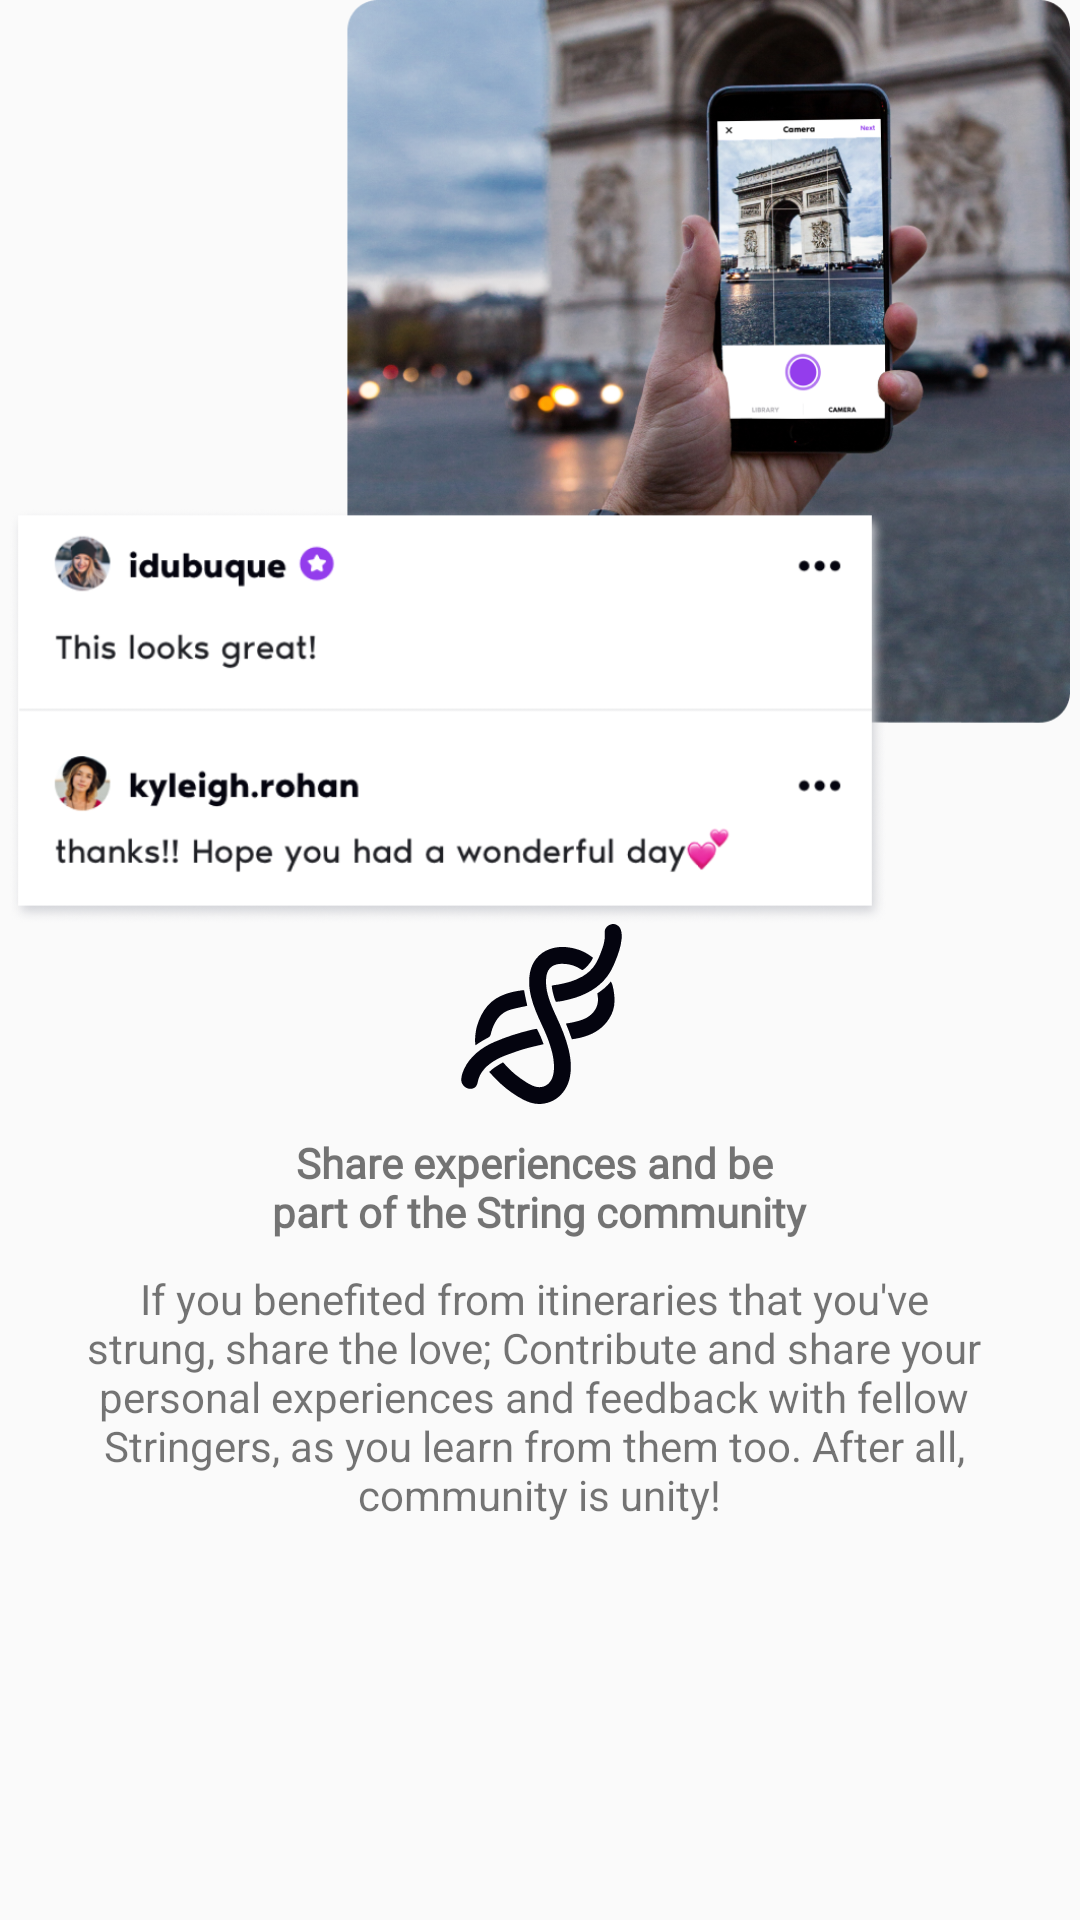

Write the Android layout XML for this screen, with the resource values it uses.
<!-- AndroidManifest.xml: application theme MyTheme -->
<!-- res/layout/layout_intro3.xml -->
<?xml version="1.0" encoding="utf-8"?>
<LinearLayout xmlns:android="http://schemas.android.com/apk/res/android"
    xmlns:tools="http://schemas.android.com/tools"
    android:layout_width="match_parent"
    android:layout_height="wrap_content"
    android:orientation="vertical"
    android:weightSum="100"
    tools:context=".ui.intro.fragment.intro3_fragment"
    >

    <ImageView
        android:layout_width="wrap_content"
        android:layout_height="0dp"
        android:layout_gravity="center"
        android:layout_weight="70"
        android:adjustViewBounds="true"
        android:src="@drawable/intro3" />

    <ImageView
        android:layout_width="wrap_content"
        android:layout_height="wrap_content"
        android:layout_gravity="center"
        android:layout_marginBottom="10dp"
        android:src="@drawable/ic_logo_intro" />

    <TextView
        android:textStyle="bold"
        android:fontFamily="@font/noirpro_medium"
        android:layout_width="wrap_content"
        android:layout_height="wrap_content"
        android:layout_gravity="center"
        android:layout_marginBottom="10dp"
        android:gravity="center_horizontal|top"
        android:text="@string/str_tt_intro3" />

    <TextView
        android:layout_width="wrap_content"
        android:layout_height="wrap_content"
        android:layout_gravity="center"
        android:gravity="center_horizontal|top"
        android:text="@string/str_intro3" />

</LinearLayout>
<!-- resources referenced by this layout -->
<resources>
  <!-- drawable ic_logo_intro: vector/xml drawable (drawable, 5270 chars, omitted) -->
  <!-- drawable intro3: png bitmap (drawable, 759920 bytes) -->
  <string name="str_intro3">If you benefited from itineraries that you\'ve
          \nstrung, share the love; Contribute and share your
          \npersonal experiences and feedback with fellow
          \nStringers, as you learn from them too. After all,
          \ncommunity is unity!</string>
  <string name="str_tt_intro3">Share experiences and be
          \npart of the String community</string>
  <style name="MyTheme" parent="Theme.AppCompat.Light.NoActionBar">
          
          <item name="colorPrimary">#933DEC</item>
          <item name="colorPrimaryDark">#933DEC</item>
          <item name="colorAccent">@color/colorAccent</item>
      </style>
  <color name="colorAccent">#D81B60</color>
</resources>
